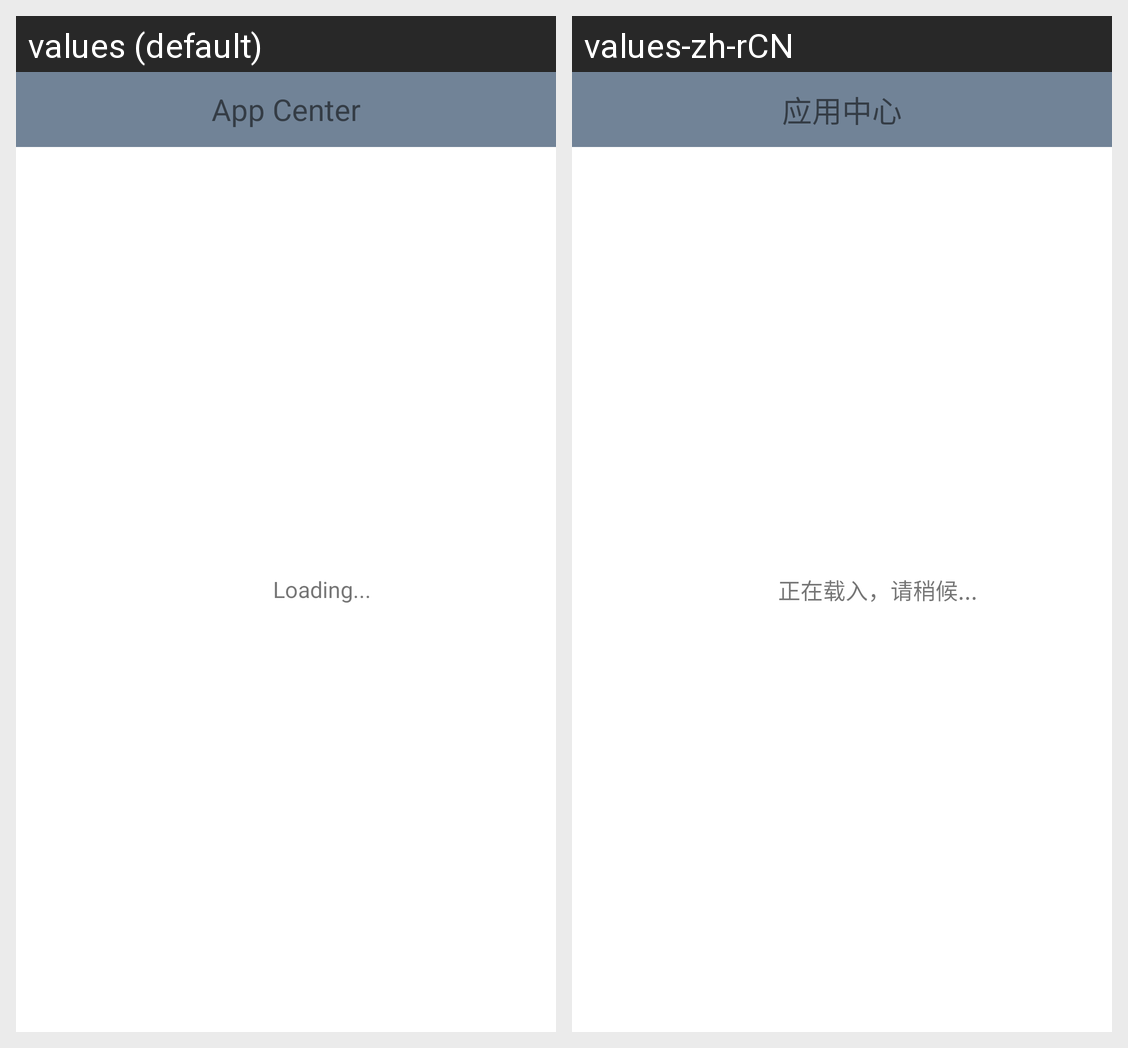

Strings drawn on this Android screen and how each of the app's shown locales translates them:
Android screen res/layout/mam_app_detail.xml rendered under 2 locales, left to right: values (default), values-zh-rCN. Device: Nexus 5 (rendered at 1080×1920; each locale shown at half size, 540×960, under a caption strip naming it); theme Theme.MaterialComponents.DayNight.NoActionBar.
Strings drawn on this screen, with the default value and each locale's value (text and hints the layout hard-codes, and strings that could not be matched under every locale, appear in the picture but are not listed):

app_loading
  values: Loading...
  values-zh-rCN: 正在载入，请稍候...

appCenter
  values: App Center
  values-zh-rCN: 应用中心
